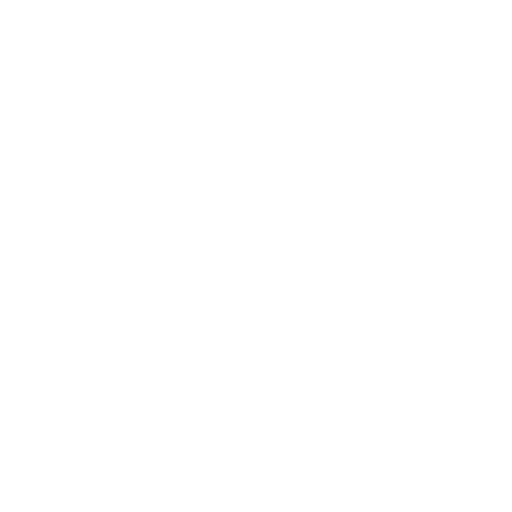
t = 0.00 s
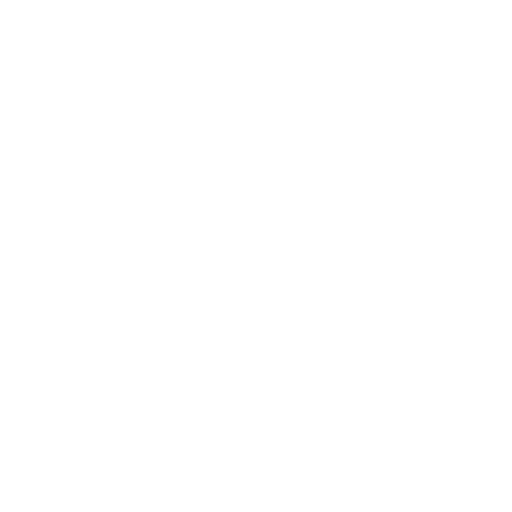
t = 1.50 s
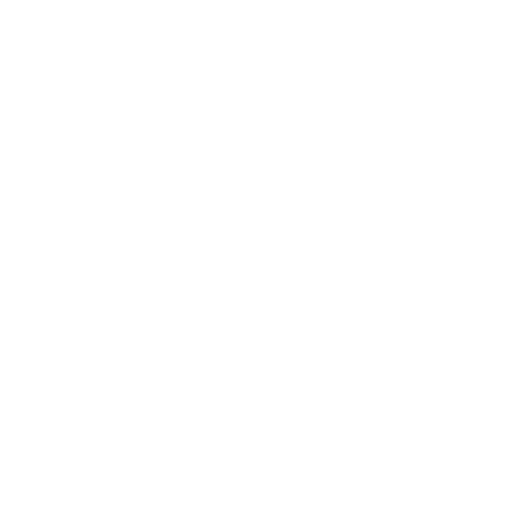
t = 3.50 s
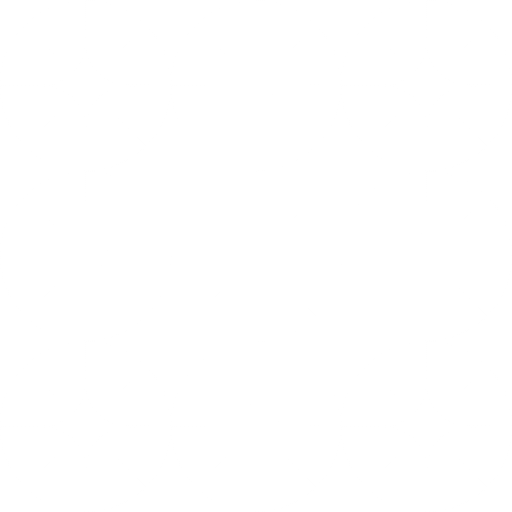
t = 5.00 s
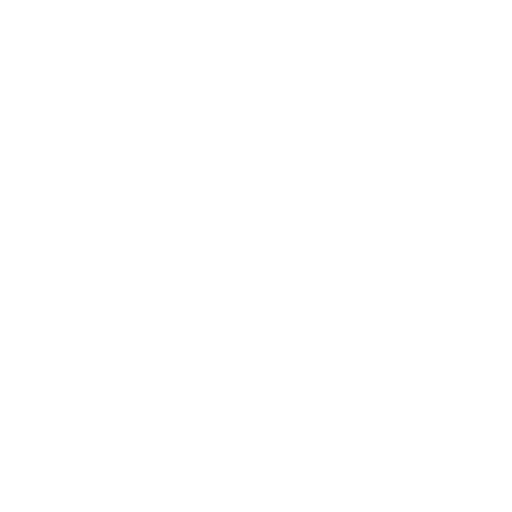
t = 6.75 s
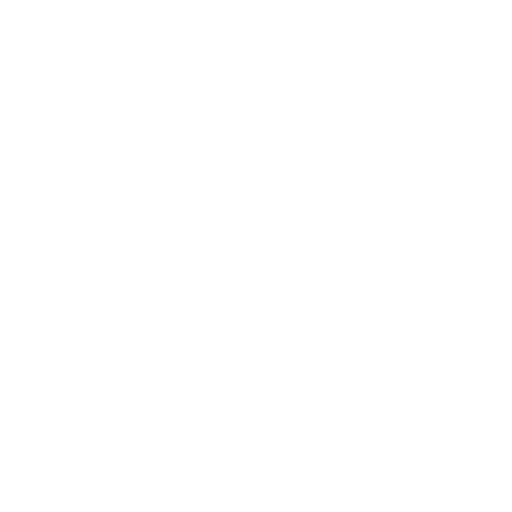
t = 8.25 s

The animated SVG that drew these frames (rendered in a browser with its animation timeline set to each time). Animation: 14 SMIL elements (animate=14); frames cover the first 8.25 s, repeats indefinitely.

<?xml version="1.0" encoding="UTF-8"?>
<svg width="600" height="600" viewBox="0 0 600 600" xmlns="http://www.w3.org/2000/svg">
  <defs>
    <linearGradient id="subtle-gradient-animated" x1="0%" y1="0%" x2="100%" y2="100%">
      <stop offset="0%" stop-color="rgba(255, 255, 255, 0.15)">
        <animate attributeName="stop-color" 
                 values="rgba(255, 255, 255, 0.15); rgba(255, 255, 255, 0.08); rgba(255, 255, 255, 0.15)" 
                 dur="8s" 
                 repeatCount="indefinite" />
      </stop>
      <stop offset="100%" stop-color="rgba(255, 255, 255, 0.05)">
        <animate attributeName="stop-color" 
                 values="rgba(255, 255, 255, 0.05); rgba(255, 255, 255, 0.12); rgba(255, 255, 255, 0.05)" 
                 dur="8s" 
                 repeatCount="indefinite" />
      </stop>
    </linearGradient>
    
    <pattern id="islamic-pattern-animated" x="0" y="0" width="200" height="200" patternUnits="userSpaceOnUse">
      <!-- Base pattern unit with gradient stroke -->
      <path fill="none" stroke="url(#subtle-gradient-animated)" stroke-width="1.2" d="
        M 0,100 A 100,100 0 0,1 100,0 A 100,100 0 0,1 200,100 A 100,100 0 0,1 100,200 A 100,100 0 0,1 0,100 Z
        M 50,100 A 50,50 0 0,0 100,50 A 50,50 0 0,0 150,100 A 50,50 0 0,0 100,150 A 50,50 0 0,0 50,100 Z
        M 100,0 L 100,50 M 100,150 L 100,200 M 0,100 L 50,100 M 150,100 L 200,100
        M 29.29,29.29 L 63.64,63.64 M 136.36,136.36 L 170.71,170.71 M 29.29,170.71 L 63.64,136.36 M 136.36,63.64 L 170.71,29.29
      ">
        <animate attributeName="stroke-width" 
                 values="1.2; 1.5; 1.2" 
                 dur="10s" 
                 repeatCount="indefinite" />
      </path>
      
      <!-- Elegant star pattern overlays -->
      <path fill="none" stroke="rgba(255, 255, 255, 0.08)" stroke-width="0.8" d="
        M 100,25 L 112.5,50 L 137.5,50 L 125,75 L 137.5,100 L 112.5,100 L 100,125 L 87.5,100 L 62.5,100 L 75,75 L 62.5,50 L 87.5,50 Z
        M 25,100 L 50,112.5 L 50,137.5 L 75,125 L 100,137.5 L 100,112.5 L 125,100 L 100,87.5 L 100,62.5 L 75,75 L 50,62.5 L 50,87.5 Z
        M 175,100 L 150,112.5 L 150,137.5 L 125,125 L 100,137.5 L 100,112.5 L 75,100 L 100,87.5 L 100,62.5 L 125,75 L 150,62.5 L 150,87.5 Z
        M 100,175 L 87.5,150 L 62.5,150 L 75,125 L 62.5,100 L 87.5,100 L 100,75 L 112.5,100 L 137.5,100 L 125,125 L 137.5,150 L 112.5,150 Z
      ">
        <animate attributeName="stroke-opacity" 
                 values="0.08; 0.15; 0.08" 
                 dur="12s" 
                 repeatCount="indefinite" />
      </path>
      
      <!-- Subtle dot accents at intersections with pulse animation -->
      <circle cx="100" cy="100" r="1.5" fill="rgba(255, 255, 255, 0.15)">
        <animate attributeName="r" 
                 values="1.5; 2; 1.5" 
                 dur="6s" 
                 repeatCount="indefinite" />
        <animate attributeName="fill-opacity" 
                 values="0.15; 0.25; 0.15" 
                 dur="6s" 
                 repeatCount="indefinite" />
      </circle>
      
      <!-- Additional smaller dots with staggered animations -->
      <circle cx="100" cy="50" r="1" fill="rgba(255, 255, 255, 0.12)">
        <animate attributeName="r" 
                 values="1; 1.3; 1" 
                 dur="8s" 
                 repeatCount="indefinite" 
                 begin="1s" />
      </circle>
      <circle cx="100" cy="150" r="1" fill="rgba(255, 255, 255, 0.12)">
        <animate attributeName="r" 
                 values="1; 1.3; 1" 
                 dur="8s" 
                 repeatCount="indefinite" 
                 begin="2s" />
      </circle>
      <circle cx="50" cy="100" r="1" fill="rgba(255, 255, 255, 0.12)">
        <animate attributeName="r" 
                 values="1; 1.3; 1" 
                 dur="8s" 
                 repeatCount="indefinite" 
                 begin="3s" />
      </circle>
      <circle cx="150" cy="100" r="1" fill="rgba(255, 255, 255, 0.12)">
        <animate attributeName="r" 
                 values="1; 1.3; 1" 
                 dur="8s" 
                 repeatCount="indefinite" 
                 begin="4s" />
      </circle>
      <circle cx="63.64" cy="63.64" r="0.8" fill="rgba(255, 255, 255, 0.1)">
        <animate attributeName="r" 
                 values="0.8; 1.1; 0.8" 
                 dur="10s" 
                 repeatCount="indefinite" 
                 begin="2.5s" />
      </circle>
      <circle cx="136.36" cy="136.36" r="0.8" fill="rgba(255, 255, 255, 0.1)">
        <animate attributeName="r" 
                 values="0.8; 1.1; 0.8" 
                 dur="10s" 
                 repeatCount="indefinite" 
                 begin="3.5s" />
      </circle>
      <circle cx="63.64" cy="136.36" r="0.8" fill="rgba(255, 255, 255, 0.1)">
        <animate attributeName="r" 
                 values="0.8; 1.1; 0.8" 
                 dur="10s" 
                 repeatCount="indefinite" 
                 begin="4.5s" />
      </circle>
      <circle cx="136.36" cy="63.64" r="0.8" fill="rgba(255, 255, 255, 0.1)">
        <animate attributeName="r" 
                 values="0.8; 1.1; 0.8" 
                 dur="10s" 
                 repeatCount="indefinite" 
                 begin="5.5s" />
      </circle>
    </pattern>
  </defs>
  
  <!-- Background rectangle with the pattern -->
  <rect width="100%" height="100%" fill="url(#islamic-pattern-animated)" />
</svg>
